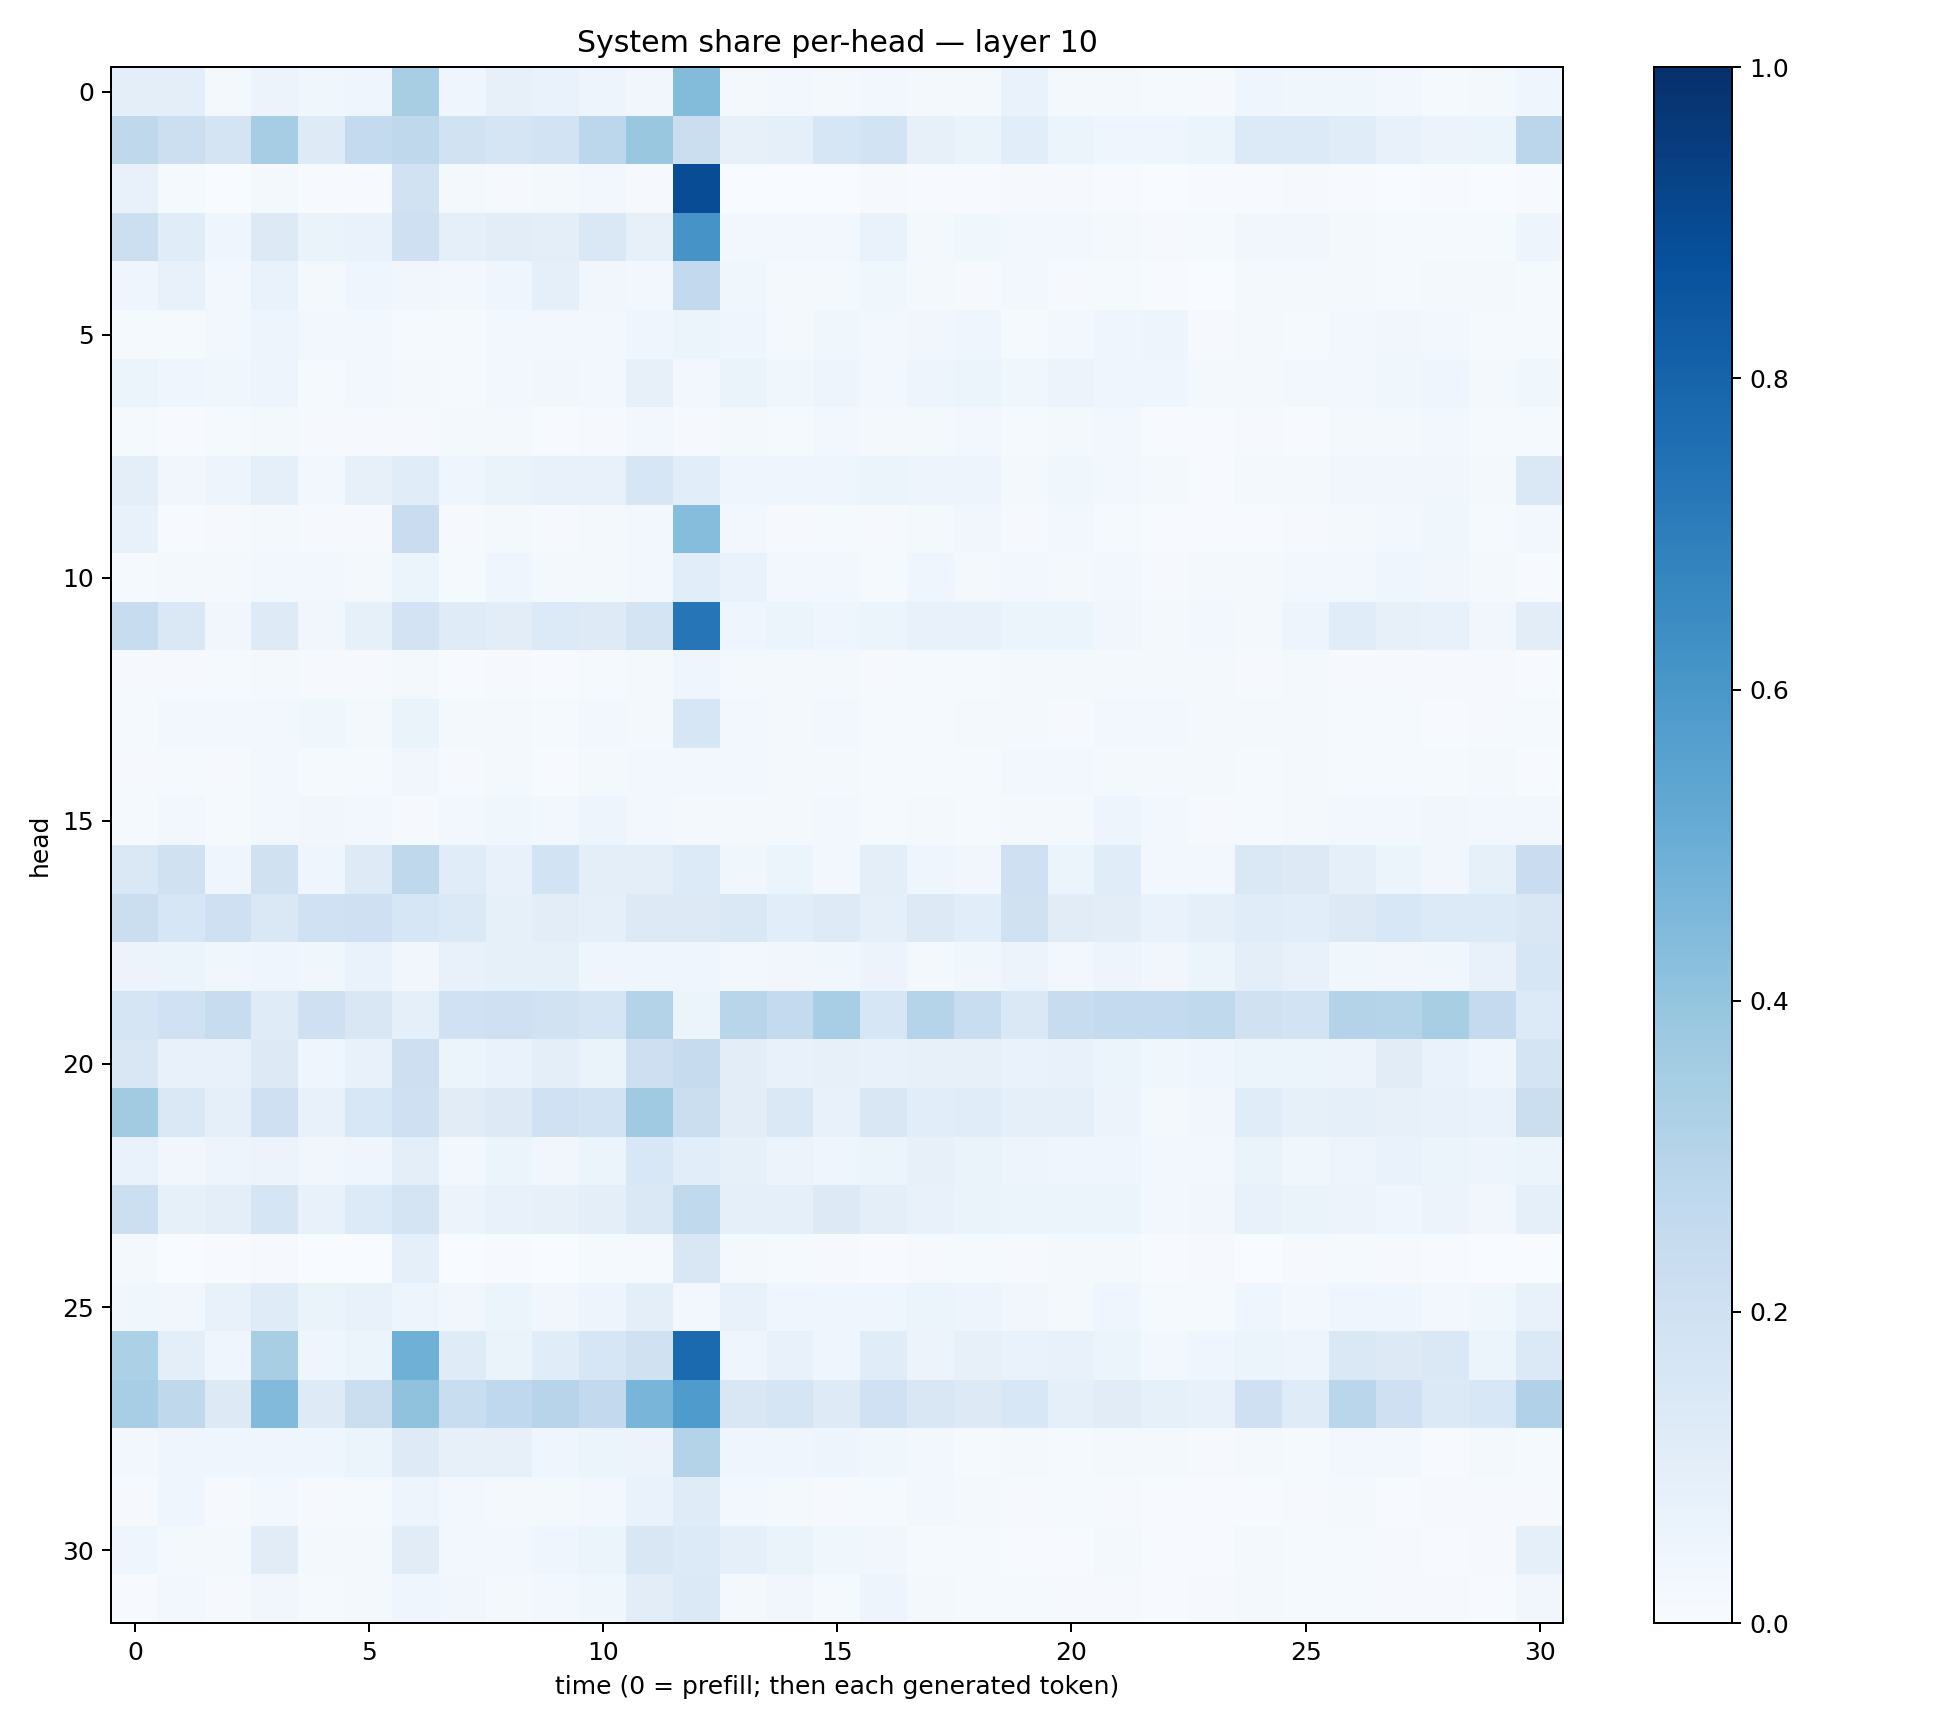

The file beside this chart, header and first rows:
0.10102336, 0.09584631, 0.021671088, 0.057496738, 0.03705681, 0.045888633, 0.34009084, 0.046139125, 0.07923435, 0.06881936, 0.049371865, 0.03168039, 0.4375178, 0.01870753, 0.02372944, 0.017556725, 0.029952602, 0.01891415, 0.016727576, 0.069902256, 0.015928287, 0.018147968, 0.013658905, 0.010382445
0.2712, 0.2172, 0.1763, 0.3477, 0.1221, 0.2566, 0.2732, 0.1916, 0.169, 0.1846, 0.2802, 0.3858, 0.2209, 0.07941, 0.09281, 0.1605, 0.1844, 0.07863, 0.06431, 0.1056, 0.06233, 0.04177, 0.0449, 0.05147
0.07136, 0.01468, 0.002509, 0.0161, 0.005532, 0.007579, 0.1906, 0.01944, 0.01129, 0.02238, 0.02474, 0.007872, 0.8903, 0.002194, 0.003147, 0.002866, 0.009046, 0.007137, 0.006741, 0.01115, 0.008745, 0.004759, 0.00241, 0.004021
0.2159, 0.1148, 0.04572, 0.1291, 0.06273, 0.06717, 0.2051, 0.09034, 0.1034, 0.09798, 0.1416, 0.07876, 0.6099, 0.02949, 0.02345, 0.02606, 0.06978, 0.02095, 0.03639, 0.02673, 0.02846, 0.01752, 0.008062, 0.01353
0.04001, 0.07201, 0.03075, 0.06671, 0.02299, 0.0441, 0.03156, 0.02663, 0.04618, 0.08607, 0.03235, 0.02915, 0.2578, 0.0358, 0.01983, 0.01697, 0.03903, 0.02042, 0.01112, 0.0296, 0.00845, 0.01323, 0.007261, 0.003027
0.0155, 0.01442, 0.02826, 0.0481, 0.02432, 0.02835, 0.01207, 0.01464, 0.0262, 0.02565, 0.02702, 0.04011, 0.05189, 0.04124, 0.02236, 0.03851, 0.02991, 0.03458, 0.04574, 0.01376, 0.0296, 0.04565, 0.04925, 0.01125
0.05086, 0.04332, 0.03633, 0.04854, 0.01522, 0.02484, 0.02185, 0.0151, 0.02788, 0.03158, 0.02717, 0.07843, 0.02701, 0.06378, 0.03565, 0.04794, 0.0258, 0.04716, 0.06024, 0.03724, 0.05496, 0.03959, 0.03922, 0.02271
0.01428, 0.004477, 0.01464, 0.01643, 0.007842, 0.01088, 0.008785, 0.01824, 0.01789, 0.00577, 0.01141, 0.02775, 0.01014, 0.01839, 0.01251, 0.02672, 0.02037, 0.0214, 0.02795, 0.01391, 0.01591, 0.03106, 0.005082, 0.004355
0.09691, 0.03326, 0.05073, 0.08935, 0.02559, 0.07834, 0.1145, 0.03941, 0.06539, 0.07576, 0.07187, 0.1611, 0.106, 0.0443, 0.04536, 0.04653, 0.05337, 0.04713, 0.05042, 0.02205, 0.03601, 0.02861, 0.01928, 0.007572
0.07332, 0.00684, 0.01065, 0.01626, 0.008757, 0.007845, 0.2276, 0.009382, 0.02097, 0.009462, 0.01739, 0.02519, 0.4314, 0.02366, 0.01039, 0.01468, 0.009547, 0.0226, 0.03244, 0.01136, 0.03071, 0.0138, 0.005309, 0.005455
0.01495, 0.02151, 0.02134, 0.03029, 0.02468, 0.01966, 0.05404, 0.01495, 0.04, 0.0173, 0.0185, 0.02723, 0.1085, 0.06736, 0.0295, 0.02378, 0.01225, 0.04446, 0.02223, 0.02691, 0.01599, 0.02767, 0.01094, 0.01661
0.241, 0.1441, 0.03467, 0.1233, 0.03142, 0.0836, 0.1797, 0.1204, 0.1045, 0.1353, 0.1248, 0.1754, 0.7288, 0.04038, 0.0529, 0.04222, 0.0588, 0.07438, 0.07732, 0.06156, 0.05314, 0.0313, 0.01743, 0.02752
0.01023, 0.007934, 0.01228, 0.0211, 0.01156, 0.00843, 0.02039, 0.006891, 0.01095, 0.004829, 0.01403, 0.02069, 0.04131, 0.02051, 0.01765, 0.02205, 0.01164, 0.01398, 0.01364, 0.01698, 0.01622, 0.02094, 0.01614, 0.0159
0.01202, 0.0282, 0.02521, 0.02425, 0.03611, 0.02271, 0.06364, 0.01676, 0.01941, 0.01252, 0.02372, 0.02259, 0.1563, 0.03014, 0.01859, 0.02477, 0.01323, 0.0156, 0.01632, 0.01809, 0.01169, 0.02931, 0.03061, 0.01853
0.009267, 0.01377, 0.009336, 0.0285, 0.01388, 0.01398, 0.03221, 0.01072, 0.01841, 0.007507, 0.02282, 0.02885, 0.02565, 0.02784, 0.01945, 0.02143, 0.01362, 0.01542, 0.01515, 0.02614, 0.02382, 0.02095, 0.01932, 0.01782
0.01475, 0.02864, 0.01426, 0.02418, 0.03361, 0.0275, 0.0114, 0.02761, 0.03579, 0.02819, 0.04822, 0.0246, 0.01678, 0.02273, 0.01916, 0.02693, 0.01557, 0.01971, 0.01312, 0.01612, 0.02104, 0.04809, 0.02465, 0.01035
0.1477, 0.197, 0.04351, 0.1963, 0.04258, 0.1227, 0.2724, 0.1134, 0.07708, 0.1856, 0.09715, 0.09974, 0.1363, 0.03823, 0.06093, 0.02539, 0.09757, 0.04159, 0.03428, 0.2099, 0.05243, 0.1147, 0.02794, 0.03121
0.2242, 0.1567, 0.2097, 0.1422, 0.2028, 0.2077, 0.1566, 0.1389, 0.08522, 0.1048, 0.08797, 0.1323, 0.1273, 0.1482, 0.1093, 0.1242, 0.09012, 0.1279, 0.1059, 0.198, 0.1112, 0.1027, 0.06712, 0.0915
0.05524, 0.05123, 0.0377, 0.04465, 0.03752, 0.06835, 0.03238, 0.07332, 0.08249, 0.08562, 0.04197, 0.04557, 0.041, 0.03017, 0.03287, 0.03716, 0.05807, 0.02033, 0.03715, 0.05769, 0.02505, 0.04948, 0.03461, 0.05202
0.1661, 0.2024, 0.2405, 0.1189, 0.2107, 0.1518, 0.08806, 0.2006, 0.2088, 0.1897, 0.17, 0.3074, 0.05241, 0.2913, 0.2576, 0.3458, 0.1624, 0.3011, 0.2338, 0.145, 0.2356, 0.2551, 0.2574, 0.2624
0.1505, 0.07753, 0.07524, 0.1321, 0.04173, 0.07691, 0.2147, 0.05914, 0.06786, 0.09717, 0.06611, 0.212, 0.245, 0.102, 0.07699, 0.08068, 0.0709, 0.07872, 0.07872, 0.06859, 0.07308, 0.0546, 0.0355, 0.04433
0.362, 0.1432, 0.08681, 0.2058, 0.07255, 0.1558, 0.2101, 0.1096, 0.1312, 0.2012, 0.1872, 0.3698, 0.2245, 0.1026, 0.1418, 0.07651, 0.1522, 0.1058, 0.1168, 0.08926, 0.09039, 0.05484, 0.02184, 0.03294
0.06718, 0.03294, 0.04889, 0.05564, 0.03186, 0.04537, 0.09643, 0.0299, 0.05189, 0.03324, 0.05152, 0.155, 0.1093, 0.08253, 0.05787, 0.04356, 0.06149, 0.07906, 0.06617, 0.04783, 0.04015, 0.03949, 0.02893, 0.03103
0.217, 0.08295, 0.09745, 0.1649, 0.07555, 0.1353, 0.1733, 0.05672, 0.07454, 0.08115, 0.09658, 0.1462, 0.2637, 0.08699, 0.08668, 0.1282, 0.09806, 0.07446, 0.06532, 0.05296, 0.05194, 0.05415, 0.02467, 0.03186
0.01967, 0.002447, 0.00457, 0.00809, 0.003737, 0.002271, 0.09024, 0.003606, 0.004052, 0.002676, 0.01316, 0.01366, 0.1518, 0.01939, 0.01517, 0.01002, 0.007787, 0.01087, 0.01538, 0.008046, 0.02226, 0.01591, 0.007141, 0.008732
0.03609, 0.032, 0.07538, 0.1202, 0.06444, 0.07687, 0.04725, 0.03184, 0.05084, 0.03306, 0.04856, 0.09932, 0.02809, 0.07304, 0.04054, 0.04174, 0.04496, 0.05122, 0.0485, 0.03412, 0.02271, 0.04446, 0.01528, 0.01335
0.3291, 0.09658, 0.04011, 0.3434, 0.04013, 0.06026, 0.49, 0.1192, 0.06531, 0.1145, 0.163, 0.1956, 0.7743, 0.04621, 0.07703, 0.0448, 0.1139, 0.05701, 0.08114, 0.07026, 0.07632, 0.05117, 0.02552, 0.04013
0.3462, 0.2729, 0.1267, 0.4451, 0.124, 0.2204, 0.4077, 0.2324, 0.2661, 0.2948, 0.2598, 0.466, 0.5853, 0.1487, 0.1716, 0.1234, 0.1992, 0.1486, 0.1286, 0.1527, 0.09091, 0.1107, 0.08231, 0.0778
0.03014, 0.04071, 0.04322, 0.04107, 0.04016, 0.06096, 0.1211, 0.07825, 0.07852, 0.04275, 0.05947, 0.05829, 0.308, 0.04526, 0.03982, 0.04793, 0.03667, 0.02393, 0.01554, 0.02227, 0.01269, 0.01773, 0.01779, 0.008272
0.01071, 0.04079, 0.01021, 0.03062, 0.009374, 0.01224, 0.04955, 0.02449, 0.01731, 0.0213, 0.02559, 0.06738, 0.1199, 0.02918, 0.02116, 0.0103, 0.01553, 0.02796, 0.01678, 0.01104, 0.01194, 0.007839, 0.005367, 0.007628
0.04232, 0.01919, 0.02063, 0.11, 0.02002, 0.02298, 0.1125, 0.02461, 0.02858, 0.04215, 0.05451, 0.1523, 0.1348, 0.09363, 0.06617, 0.03625, 0.03204, 0.01259, 0.01462, 0.006621, 0.007641, 0.01746, 0.005792, 0.005742
0.007778, 0.02508, 0.009161, 0.03423, 0.01186, 0.01573, 0.04586, 0.03382, 0.0208, 0.02373, 0.03674, 0.1036, 0.1398, 0.02068, 0.03166, 0.01228, 0.04803, 0.0211, 0.01205, 0.01436, 0.009193, 0.008915, 0.006688, 0.008699
